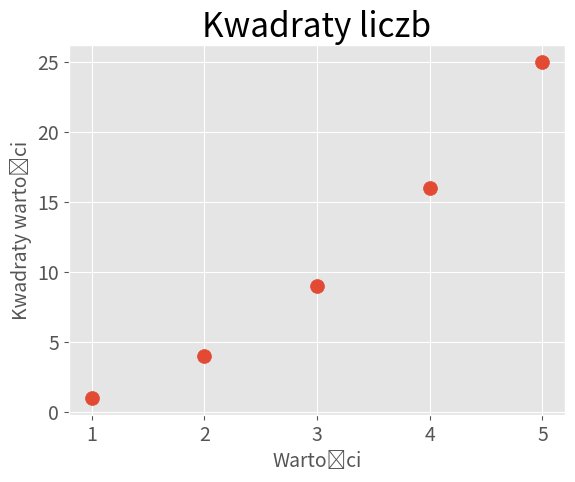

Source code (Python):
"""Tworzy wykres na podstawie kwadratów liczb 1,2,3,4,5 i zapisuje go do
pliku PNG."""

import matplotlib.pyplot as plt
from matplotlib.axes import Axes

ax: Axes

x_values = [1, 2, 3, 4, 5]
y_values = [1, 4, 9, 16, 25]

plt.style.use("ggplot")
fig, ax = plt.subplots()
# ax.scatter(2, 4, s=200)
ax.scatter(x_values, y_values, s=100)

# Zdefiniowanie tytułu wykresu i etykiet osi.
ax.set_title("Kwadraty liczb", fontsize=24)
ax.set_xlabel("Wartości", fontsize=14)
ax.set_ylabel("Kwadraty wartości", fontsize=14)

# Zdefiniowanie wielkości etykiet.
ax.tick_params(axis="both", which="major", labelsize=14)

plt.show()
